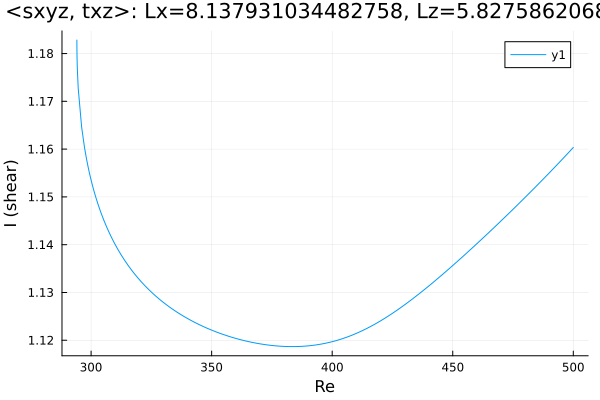

The table this chart was drawn from, first rows:
Re, shear
294.1, 1.183
294.1, 1.183
294.1, 1.183
294.1, 1.183
294.1, 1.183
294.1, 1.183
294.1, 1.182
294.1, 1.182
294.1, 1.18
294.2, 1.179
294.3, 1.177
294.7, 1.173
296.1, 1.165
297.3, 1.16
298.1, 1.158
298.7, 1.156
299.1, 1.155
299.4, 1.155
299.6, 1.154
299.8, 1.154
299.9, 1.154
299.9, 1.154
300, 1.154
300, 1.154
300, 1.154
300.0, 1.154
300.0, 1.154
300, 1.153
300, 1.154
300, 1.153
300.1, 1.153
300.1, 1.153
300.2, 1.153
300.4, 1.153
300.6, 1.152
300.9, 1.152
301.3, 1.151
301.9, 1.15
302.8, 1.149
304, 1.147
305.4, 1.145
306.8, 1.143
308.3, 1.142
309.7, 1.14
311.1, 1.139
312.5, 1.138
313.9, 1.137
315.3, 1.136
316.7, 1.135
318.2, 1.134
319.6, 1.133
321, 1.132
322.4, 1.131
323.8, 1.131
325.2, 1.13
326.6, 1.129
328.1, 1.129
329.5, 1.128
330.9, 1.128
332.3, 1.127
... 120 more rows
